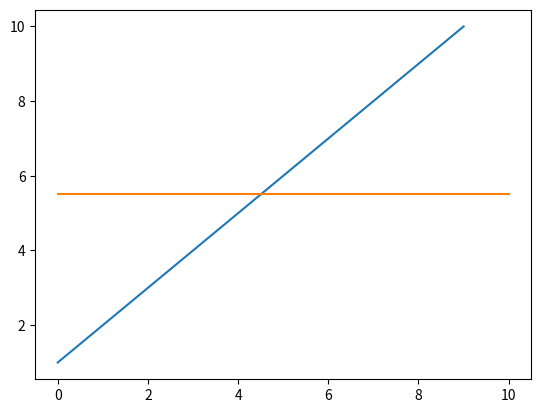

Generate this figure with matplotlib:
import random
import os

# counter = 0
# filename = open('file{}.csv','w')
# while os.path.isfile(filename.format(counter)):
#     counter += 1
# filename = filename.format(counter)

# i = 0
# while os.path.exists('output%s.csv' % i):
#     i += 1

# filename = open('output%s.csv' % i,'w')

# l1 = []
# l2 = []

# #create 1000 choices for l1 and l2

# l = "ABCDEFGH"

# for i in range (1000):
#     l1.append(random.choice(l))
#     l2.append(random.choice(l))

# #count the number of times a letter was picked
# L1={}
# L2={}

# for x in l1:
#     if x not in L1:
#         L1[x] = 1
#     else:
#         L1[x] += 1

# for x in l2:
#     if x not in L2:
#         L2[x] = 1
#     else:
#         L2[x] += 1

# #format data for output        
# filename.write((''+','+'l1'+','+'l2'+'\n'))
# for x in list(l):
#     filename.write(x+',')
#     val = str(L1[x])
#     filename.write(val+',')
#     val2 = str(L2[x])
#     filename.write(val2+'\n')

# filename.close()

# import numpy as np

# emp_arr = np.array([1])
# flag = not np.any(emp_arr)
# if flag:
#    print('Your array is empty')
# else:
#    print('Your array is not empty')
import numpy as np
import numpy as np
import matplotlib.pyplot as plt
import seaborn as sns
from matplotlib import colors
from matplotlib import rcParams
from matplotlib.animation import PillowWriter
import time 
from itertools import chain
import random

data = [1, 2, 3, 4, 5, 6, 7, 8, 9, 10]

mean = np.mean(data)
plt.plot(data)
plt.plot([0, len(data)], [mean, mean])

plt.show()
